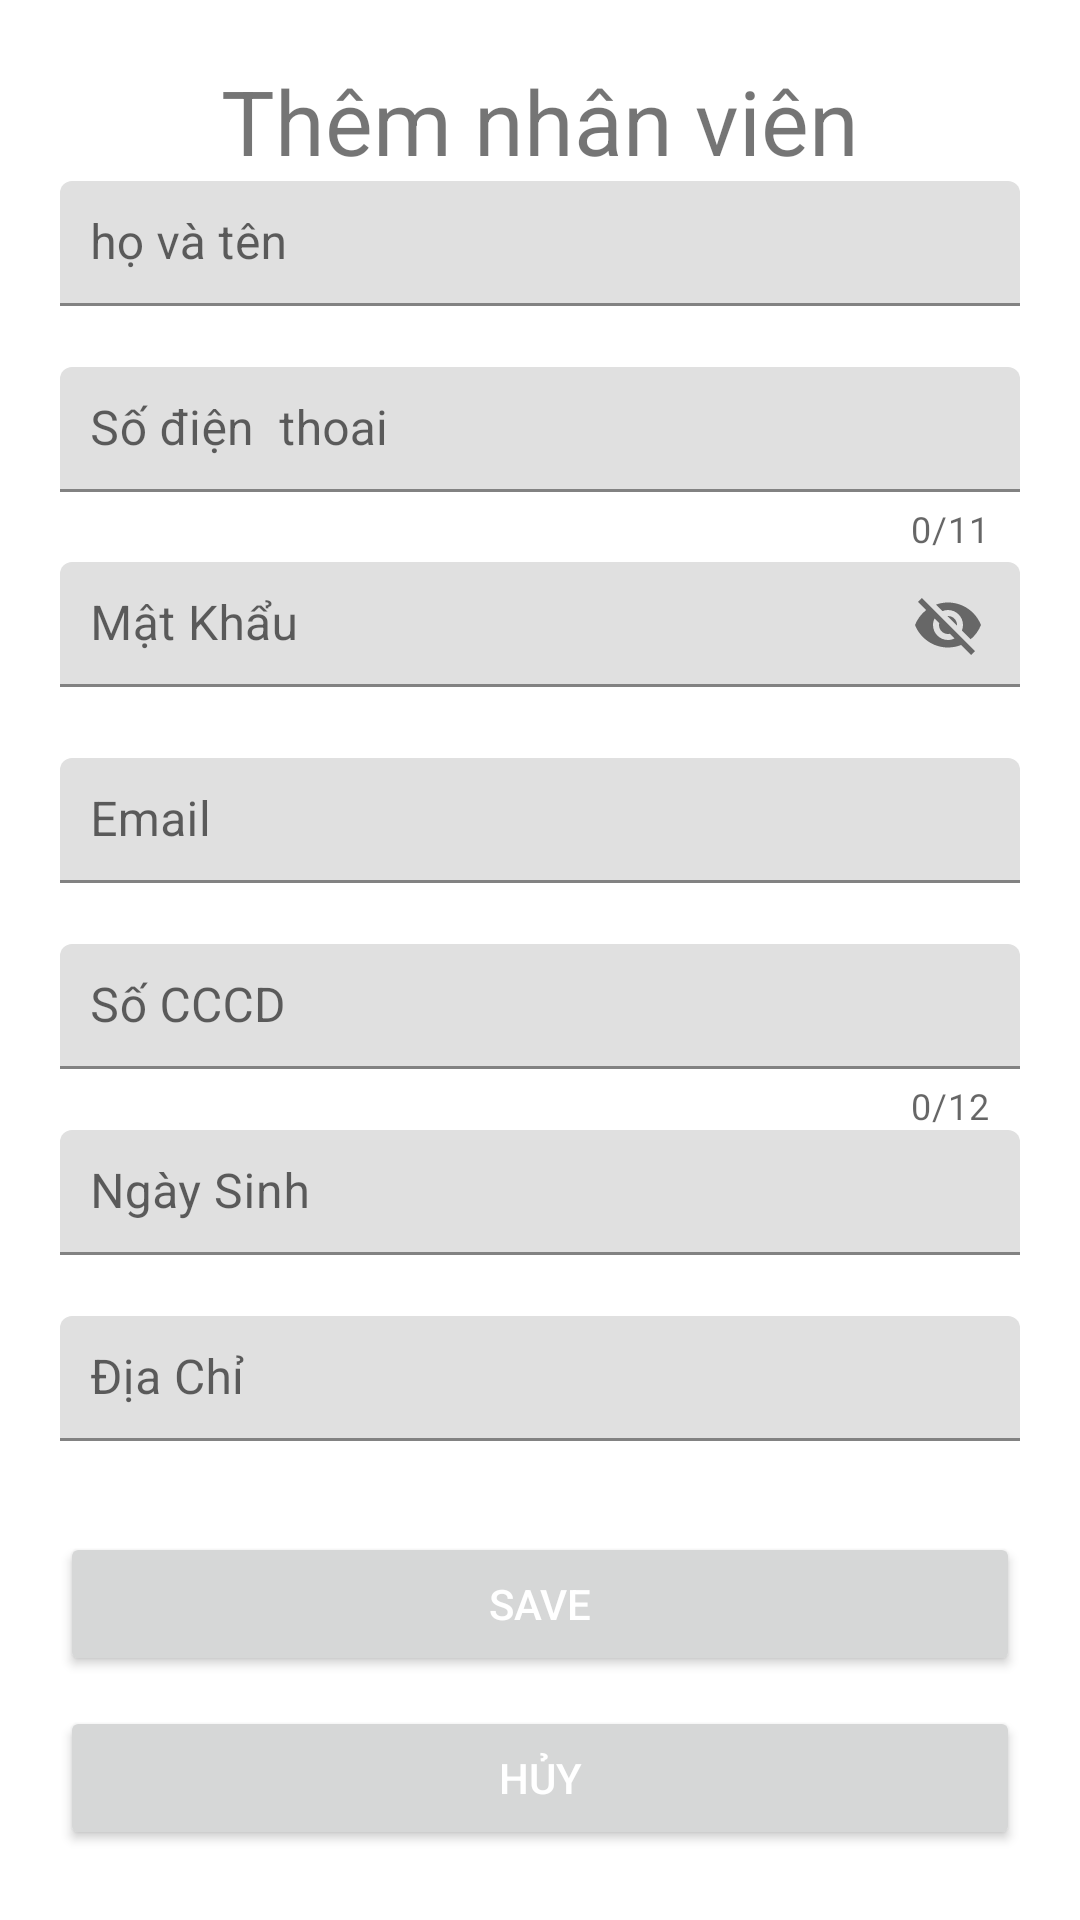

This screen was rendered from an Android layout file. Write that file and the resources it references.
<!-- AndroidManifest.xml: application theme Theme.DuAn1_Demo -->
<!-- res/layout/dialognhanvien.xml -->
<?xml version="1.0" encoding="utf-8"?>

<ScrollView xmlns:app="http://schemas.android.com/apk/res-auto"
    android:layout_height="match_parent"
    android:layout_width="match_parent"
    xmlns:android="http://schemas.android.com/apk/res/android">
    <LinearLayout
        android:layout_width="match_parent"
        android:layout_height="match_parent"
        android:orientation="vertical"
        android:padding="20dp">
        <TextView
            android:layout_width="match_parent"
            android:layout_height="wrap_content"
            android:text="Thêm nhân viên"
            android:textSize="30dp"
            android:gravity="center"/>

            <com.google.android.material.textfield.TextInputLayout
                android:layout_width="match_parent"
                android:layout_height="wrap_content"
                android:layout_weight="1"
                app:errorEnabled="true">

                <com.google.android.material.textfield.TextInputEditText
                    android:layout_width="match_parent"
                    android:layout_height="wrap_content"
                    android:id="@+id/edHoTen"
                    android:drawablePadding="10dp"
                    android:hint="họ và tên"
                    android:padding="10dp"
                    android:singleLine="true" />

            </com.google.android.material.textfield.TextInputLayout>


            <com.google.android.material.textfield.TextInputLayout
                android:layout_width="match_parent"
                android:layout_height="wrap_content"
                android:layout_weight="1"
                app:counterEnabled="true"
                app:counterMaxLength="11"
                app:errorEnabled="true">

                <com.google.android.material.textfield.TextInputEditText
                    android:layout_width="match_parent"
                    android:layout_height="wrap_content"

                    android:id="@+id/edsdt"
                    android:drawablePadding="10dp"
                    android:hint="Số điện  thoai"
                    android:inputType="phone"
                    android:maxLength="11"
                    android:padding="10dp"
                    android:singleLine="true" />

            </com.google.android.material.textfield.TextInputLayout>


        <com.google.android.material.textfield.TextInputLayout
            android:id="@+id/tilPass"
            android:layout_width="match_parent"
            android:layout_height="wrap_content"
            app:errorEnabled="true"
            app:passwordToggleEnabled="true">

            <com.google.android.material.textfield.TextInputEditText
                android:layout_width="match_parent"
                android:layout_height="wrap_content"
                android:drawablePadding="10dp"
                android:hint="Mật Khẩu"
                android:padding="10dp"
                android:id="@+id/edPass"/>

        </com.google.android.material.textfield.TextInputLayout>


        <com.google.android.material.textfield.TextInputLayout
            android:id="@+id/tilEmail"
            android:layout_width="match_parent"
            android:layout_height="wrap_content"
            app:errorEnabled="true">

            <com.google.android.material.textfield.TextInputEditText
                android:layout_width="match_parent"
                android:layout_height="wrap_content"
                android:id="@+id/edEmail"
                android:drawablePadding="10dp"
                android:hint="Email"
                android:inputType="textEmailAddress"
                android:padding="10dp" />

        </com.google.android.material.textfield.TextInputLayout>

        <com.google.android.material.textfield.TextInputLayout
            android:id="@+id/tilIdentity"
            android:layout_width="match_parent"
            android:layout_height="wrap_content"
            app:counterEnabled="true"
            app:counterMaxLength="12"
            app:errorEnabled="true">

            <com.google.android.material.textfield.TextInputEditText
                android:layout_width="match_parent"
                android:layout_height="wrap_content"
                android:id="@+id/edCMND"
                android:drawablePadding="10dp"
                android:hint="Số CCCD"
                android:inputType="number"
                android:maxLength="12"
                android:padding="10dp" />

        </com.google.android.material.textfield.TextInputLayout>

        <com.google.android.material.textfield.TextInputLayout
            android:id="@+id/tilDateofBirth"
            android:layout_width="match_parent"
            android:layout_height="wrap_content"
            app:errorEnabled="true">

            <com.google.android.material.textfield.TextInputEditText
                android:id="@+id/tietchooseDate"
                android:layout_width="match_parent"
                android:layout_height="wrap_content"
                android:drawablePadding="10dp"
                android:hint="Ngày Sinh"
                android:inputType="date"
                android:padding="10dp" />

        </com.google.android.material.textfield.TextInputLayout>

        <com.google.android.material.textfield.TextInputLayout
            android:id="@+id/tilAddress"
            android:layout_width="match_parent"
            android:layout_height="wrap_content"
            app:errorEnabled="true">

            <com.google.android.material.textfield.TextInputEditText
                android:layout_width="match_parent"
                android:layout_height="wrap_content"
                android:drawablePadding="10dp"
                android:hint="Địa Chỉ"
                android:inputType="text"
                android:padding="10dp" />

        </com.google.android.material.textfield.TextInputLayout>


        <Button
            android:id="@+id/btnLuuNV"
            android:layout_width="match_parent"
            android:layout_height="wrap_content"
            android:layout_marginTop="10dp"
            android:text="Save"
            android:textColor="#fff" />
        <Button
            android:id="@+id/btnHuyNV"
            android:layout_width="match_parent"
            android:layout_height="wrap_content"
            android:layout_marginTop="10dp"
            android:text="HỦy"
            android:textColor="#fff" />

    </LinearLayout>
</ScrollView>
<!-- resources referenced by this layout -->
<resources>
  <style name="Theme.DuAn1_Demo" parent="Theme.MaterialComponents.DayNight.DarkActionBar">
          
          <item name="colorPrimary">@color/purple_500</item>
          <item name="colorPrimaryVariant">@color/purple_700</item>
          <item name="colorOnPrimary">@color/white</item>
          
          <item name="colorSecondary">@color/teal_200</item>
          <item name="colorSecondaryVariant">@color/teal_700</item>
          <item name="colorOnSecondary">@color/black</item>
          
          <item name="android:statusBarColor" tools:targetApi="l">?attr/colorPrimaryVariant</item>
          
      </style>
  <color name="purple_500">#9C27B0</color>
  <color name="purple_700">#7B1FA2</color>
  <color name="white">#ffff</color>
  <color name="teal_200">#80CBC4</color>
  <color name="teal_700">#00796B</color>
  <color name="black">#000000</color>
</resources>
